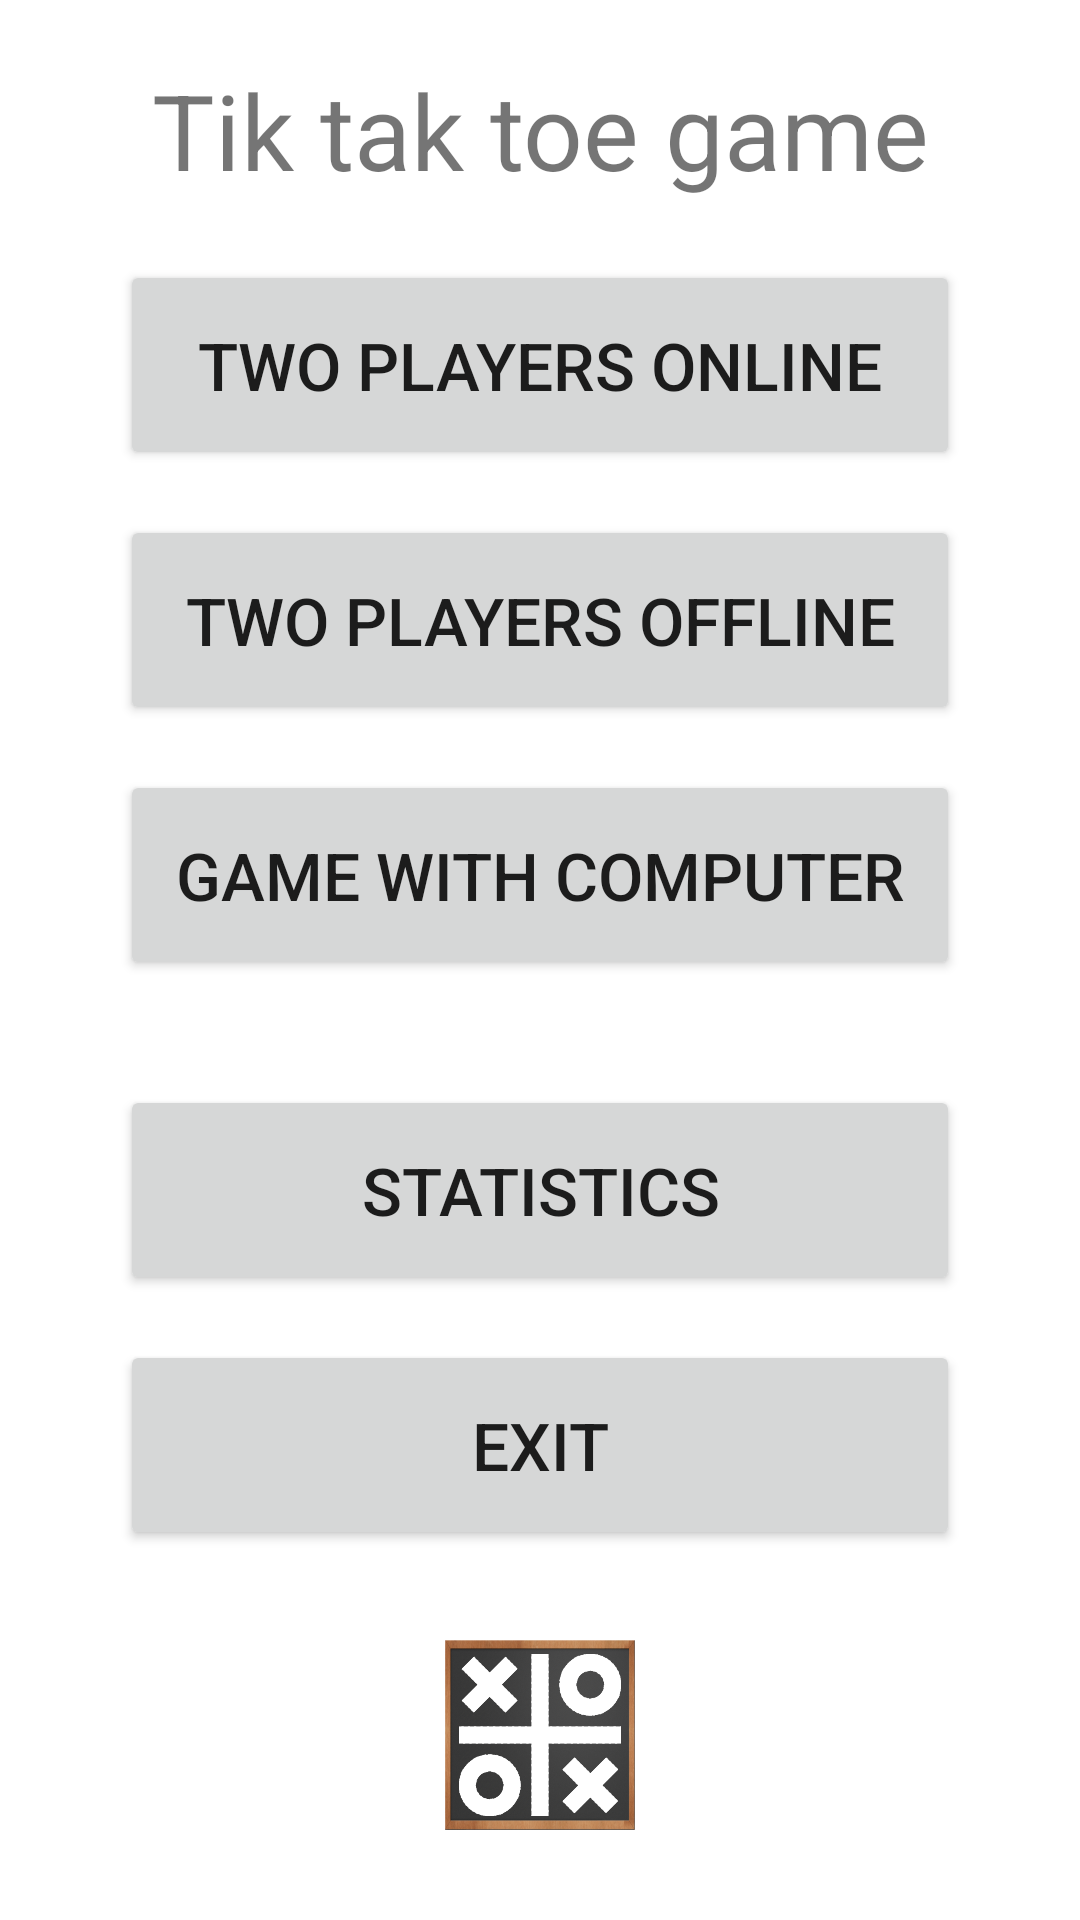

Reconstruct the res/layout file that produces this screen, plus the resources it refers to.
<!-- AndroidManifest.xml: application theme Theme.MobileTicTacToe -->
<!-- res/layout/activity_main.xml -->
<?xml version="1.0" encoding="utf-8"?>
<RelativeLayout
    xmlns:android="http://schemas.android.com/apk/res/android"
    xmlns:app="http://schemas.android.com/apk/res-auto"
    xmlns:tools="http://schemas.android.com/tools"
    android:layout_width="match_parent"
    android:layout_height="match_parent"
    tools:context=".MainActivity">

    <androidx.constraintlayout.widget.ConstraintLayout
        android:layout_width="match_parent"
        android:layout_height="match_parent"
        android:layout_marginHorizontal="40dp">

        <TextView
            android:id="@+id/textView"
            android:layout_width="wrap_content"
            android:layout_height="wrap_content"
            android:layout_marginTop="20dp"
            android:text="@string/tik_tak_toe_game"
            android:textAlignment="center"
            android:textSize="35sp"
            app:layout_constraintEnd_toEndOf="parent"
            app:layout_constraintStart_toStartOf="parent"
            app:layout_constraintTop_toTopOf="parent" />

        <Button
            android:id="@+id/btnTwoPlayersOnline"
            android:layout_width="match_parent"
            android:layout_height="70dp"
            android:layout_marginTop="20dp"
            android:text="Two Players Online"
            app:layout_constraintTop_toBottomOf="@+id/textView"
            android:textSize="22sp"
            tools:layout_editor_absoluteX="0dp" />

        <Button
            android:id="@+id/btnTwoPlayersHotseat"
            android:layout_width="match_parent"
            android:layout_height="70dp"
            android:layout_marginTop="15dp"
            android:text="Two Players Offline"
            app:layout_constraintTop_toBottomOf="@+id/btnTwoPlayersOnline"
            android:textSize="22sp"
            tools:layout_editor_absoluteX="0dp" />

        <Button
            android:id="@+id/btnSinglePlayer"
            android:layout_width="match_parent"
            android:layout_height="70dp"
            android:layout_marginTop="15dp"
            android:text="Game with computer"
            app:layout_constraintTop_toBottomOf="@+id/btnTwoPlayersHotseat"
            android:textSize="22sp"
            tools:layout_editor_absoluteX="16dp" />

        <Button
            android:id="@+id/btnStatistics"
            android:layout_width="match_parent"
            android:layout_height="70dp"
            android:layout_marginTop="35dp"
            app:layout_constraintTop_toBottomOf="@+id/btnSinglePlayer"
            android:text="Statistics"
            android:textSize="22sp"
            tools:layout_editor_absoluteX="16dp" />

        <Button
            android:id="@+id/btnExit"
            android:layout_width="match_parent"
            android:layout_height="70dp"
            android:layout_marginTop="15dp"
            app:layout_constraintTop_toBottomOf="@+id/btnStatistics"
            android:text="Exit"
            android:textSize="22sp"
            tools:layout_editor_absoluteX="16dp" />

        <ImageView
            android:id="@+id/imageViewLogo"
            android:layout_width="0dp"
            android:layout_height="0dp"
            app:srcCompat="@drawable/logo"
            app:layout_constraintTop_toBottomOf="@+id/btnExit"
            app:layout_constraintStart_toStartOf="parent"
            app:layout_constraintEnd_toEndOf="parent"
            app:layout_constraintBottom_toBottomOf="parent"
            android:layout_margin="30dp"
            android:contentDescription="Logo" />

    </androidx.constraintlayout.widget.ConstraintLayout>
</RelativeLayout>
<!-- resources referenced by this layout -->
<resources>
  <!-- drawable logo: png bitmap (drawable, 189547 bytes) -->
  <string name="tik_tak_toe_game">Tik tak toe game</string>
  <style name="Theme.MobileTicTacToe" parent="Theme.MaterialComponents.DayNight.DarkActionBar">
          
          <item name="colorPrimary">@color/purple_500</item>
          <item name="colorPrimaryVariant">@color/purple_700</item>
          <item name="colorOnPrimary">@color/white</item>
          
          <item name="colorSecondary">@color/teal_200</item>
          <item name="colorSecondaryVariant">@color/teal_700</item>
          <item name="colorOnSecondary">@color/black</item>
          
          <item name="android:statusBarColor" tools:targetApi="l">?attr/colorPrimaryVariant</item>
          
      </style>
  <color name="purple_500">#FF6200EE</color>
  <color name="purple_700">#FF3700B3</color>
  <color name="white">#FFFFFFFF</color>
  <color name="teal_200">#FF03DAC5</color>
  <color name="teal_700">#FF018786</color>
  <color name="black">#FF000000</color>
</resources>
